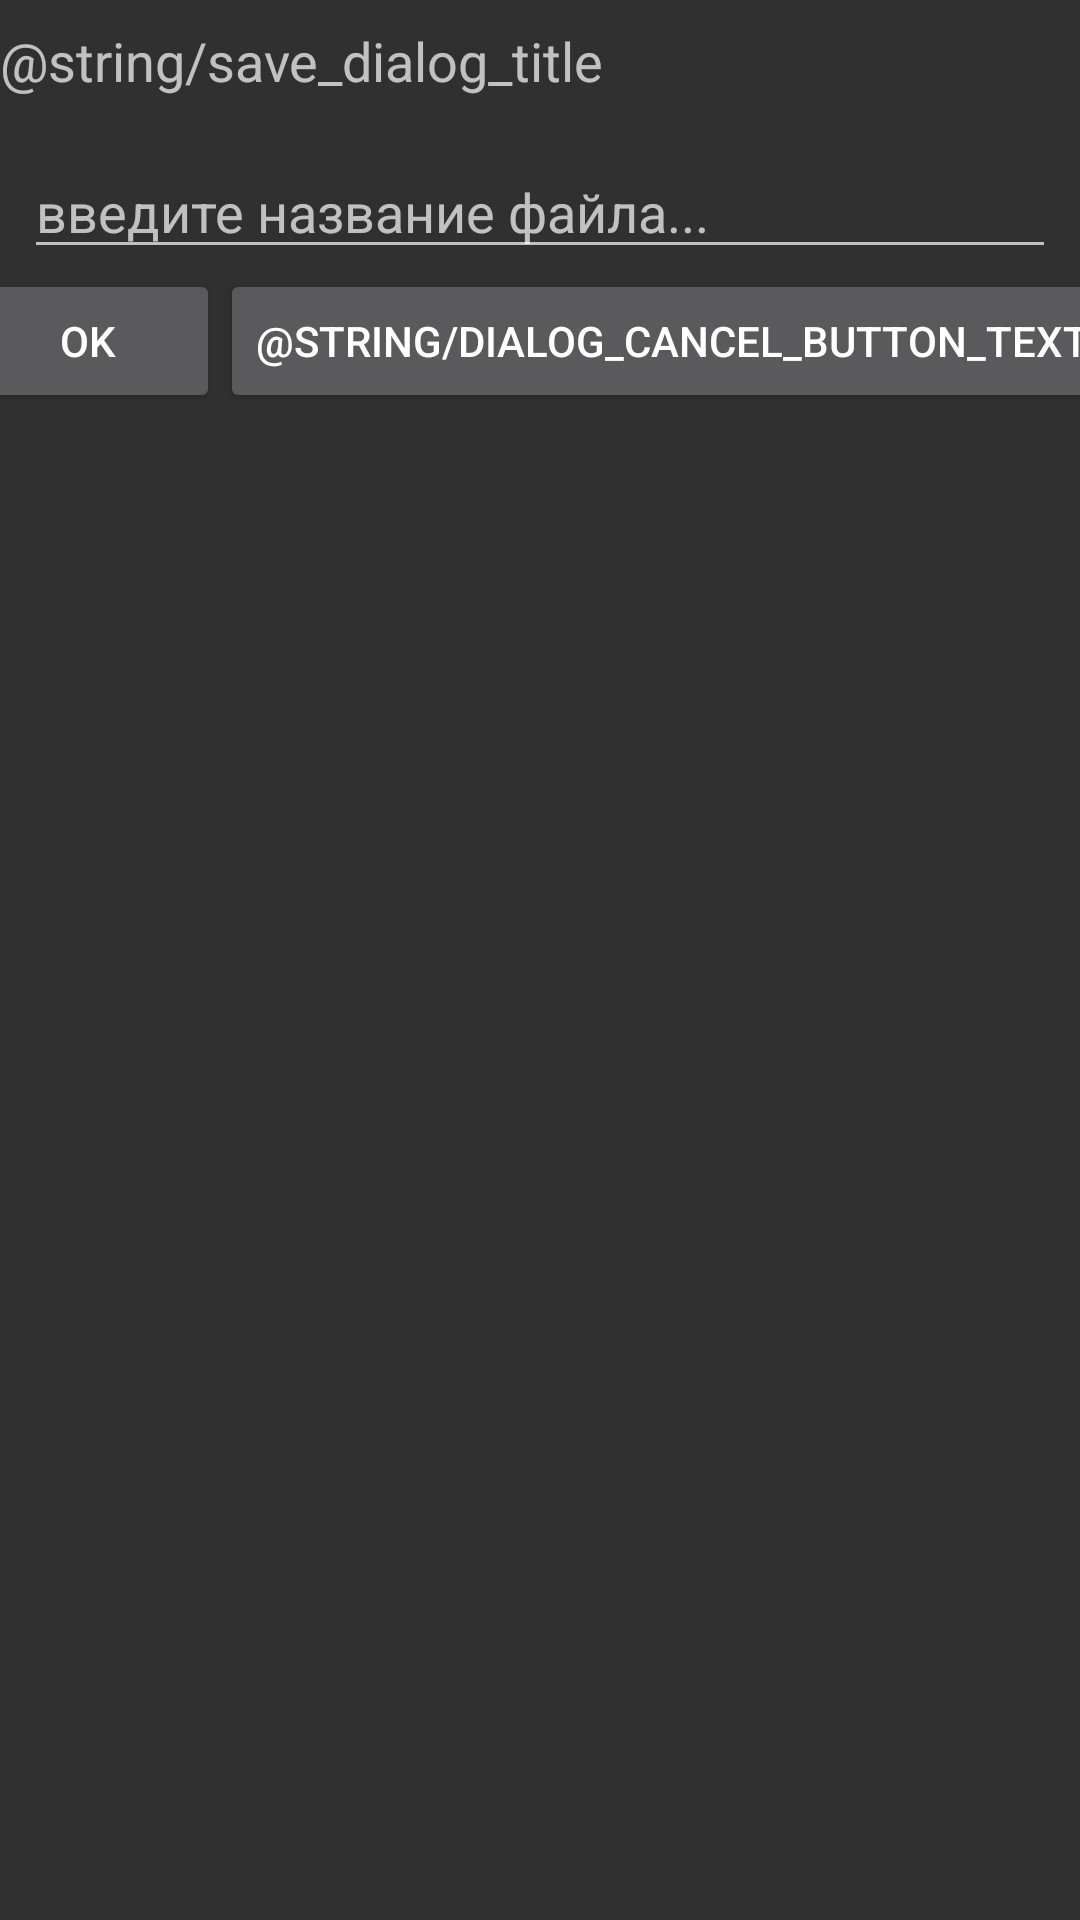

Produce the Android XML layout that renders to this screen, including the resource entries it uses.
<!-- AndroidManifest.xml: application theme AppTheme -->
<!-- res/layout/save_dialog.xml -->
<?xml version="1.0" encoding="utf-8"?>
<androidx.constraintlayout.widget.ConstraintLayout
    xmlns:android="http://schemas.android.com/apk/res/android"
    xmlns:app="http://schemas.android.com/apk/res-auto"
    xmlns:tools="http://schemas.android.com/tools"
    android:layout_width="match_parent"
    android:layout_height="match_parent">

    <TextView
        android:id="@+id/textView3"
        android:layout_width="wrap_content"
        android:layout_height="wrap_content"
        android:layout_marginTop="8dp"
        android:text="@string/save_dialog_title"
        android:textSize="18sp"
        app:layout_constraintStart_toStartOf="parent"
        app:layout_constraintTop_toTopOf="parent" />

    <EditText
        android:id="@+id/file_name_edit_text"
        android:layout_width="0dp"
        android:layout_height="wrap_content"
        android:layout_marginStart="8dp"
        android:layout_marginTop="16dp"
        android:layout_marginEnd="8dp"
        android:hint="введите название файла..."
        app:layout_constraintEnd_toEndOf="parent"
        app:layout_constraintHorizontal_bias="0.0"
        app:layout_constraintStart_toStartOf="parent"
        app:layout_constraintTop_toBottomOf="@+id/textView3" />

    <Button
        android:id="@+id/save_file_button"
        android:layout_width="88dp"
        android:layout_height="wrap_content"
        android:text="@android:string/ok"
        app:layout_constraintEnd_toStartOf="@+id/file_save_cancel_button"
        app:layout_constraintStart_toStartOf="parent"
        app:layout_constraintTop_toBottomOf="@+id/file_name_edit_text" />

    <Button
        android:id="@+id/file_save_cancel_button"
        android:layout_width="wrap_content"
        android:layout_height="wrap_content"
        android:text="@string/dialog_cancel_button_text"
        app:layout_constraintEnd_toEndOf="parent"
        app:layout_constraintStart_toEndOf="@+id/save_file_button"
        app:layout_constraintTop_toBottomOf="@+id/file_name_edit_text" />

</androidx.constraintlayout.widget.ConstraintLayout>
<!-- resources referenced by this layout -->
<resources>
  <style name="AppTheme" parent="Theme.AppCompat.NoActionBar">
          
          <item name="colorPrimary">@color/colorPrimary</item>
          <item name="colorPrimaryDark">@color/colorPrimaryDark</item>
          <item name="colorAccent">@color/colorAccent</item>
      </style>
  <color name="colorPrimary">#E4E4BC</color>
  <color name="colorPrimaryDark">#00574B</color>
  <color name="colorAccent">#D81B60</color>
</resources>
